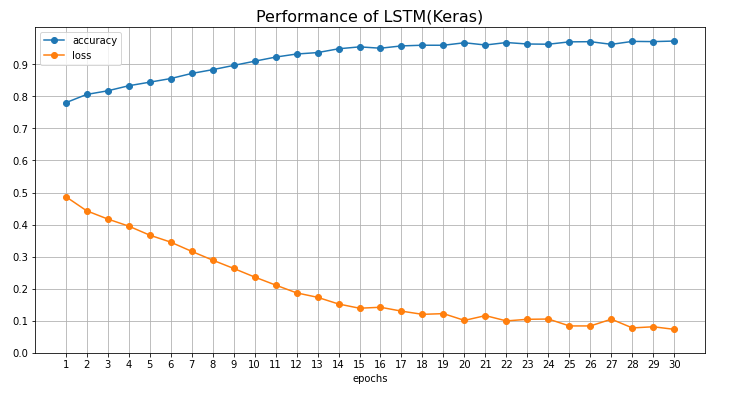

The file beside this chart, header and first rows:
loss, accuracy
0.4875, 0.78
0.443, 0.806
0.4175, 0.8173
0.3953, 0.833
0.3672, 0.8442
0.3454, 0.8555
0.3166, 0.8714
0.2892, 0.8832
0.2633, 0.8965
0.2365, 0.9096
0.2114, 0.9225
0.187, 0.9321
0.1731, 0.9366
0.1523, 0.9484
0.139, 0.9544
0.1421, 0.9502
0.13, 0.9574
0.12, 0.9595
0.1222, 0.9594
0.1011, 0.9673
0.116, 0.9602
0.09948, 0.9679
0.1045, 0.9634
0.1053, 0.9627
0.08382, 0.9701
0.0838, 0.9706
0.1049, 0.9623
0.0776, 0.9715
0.08123, 0.9708
0.07309, 0.9725
